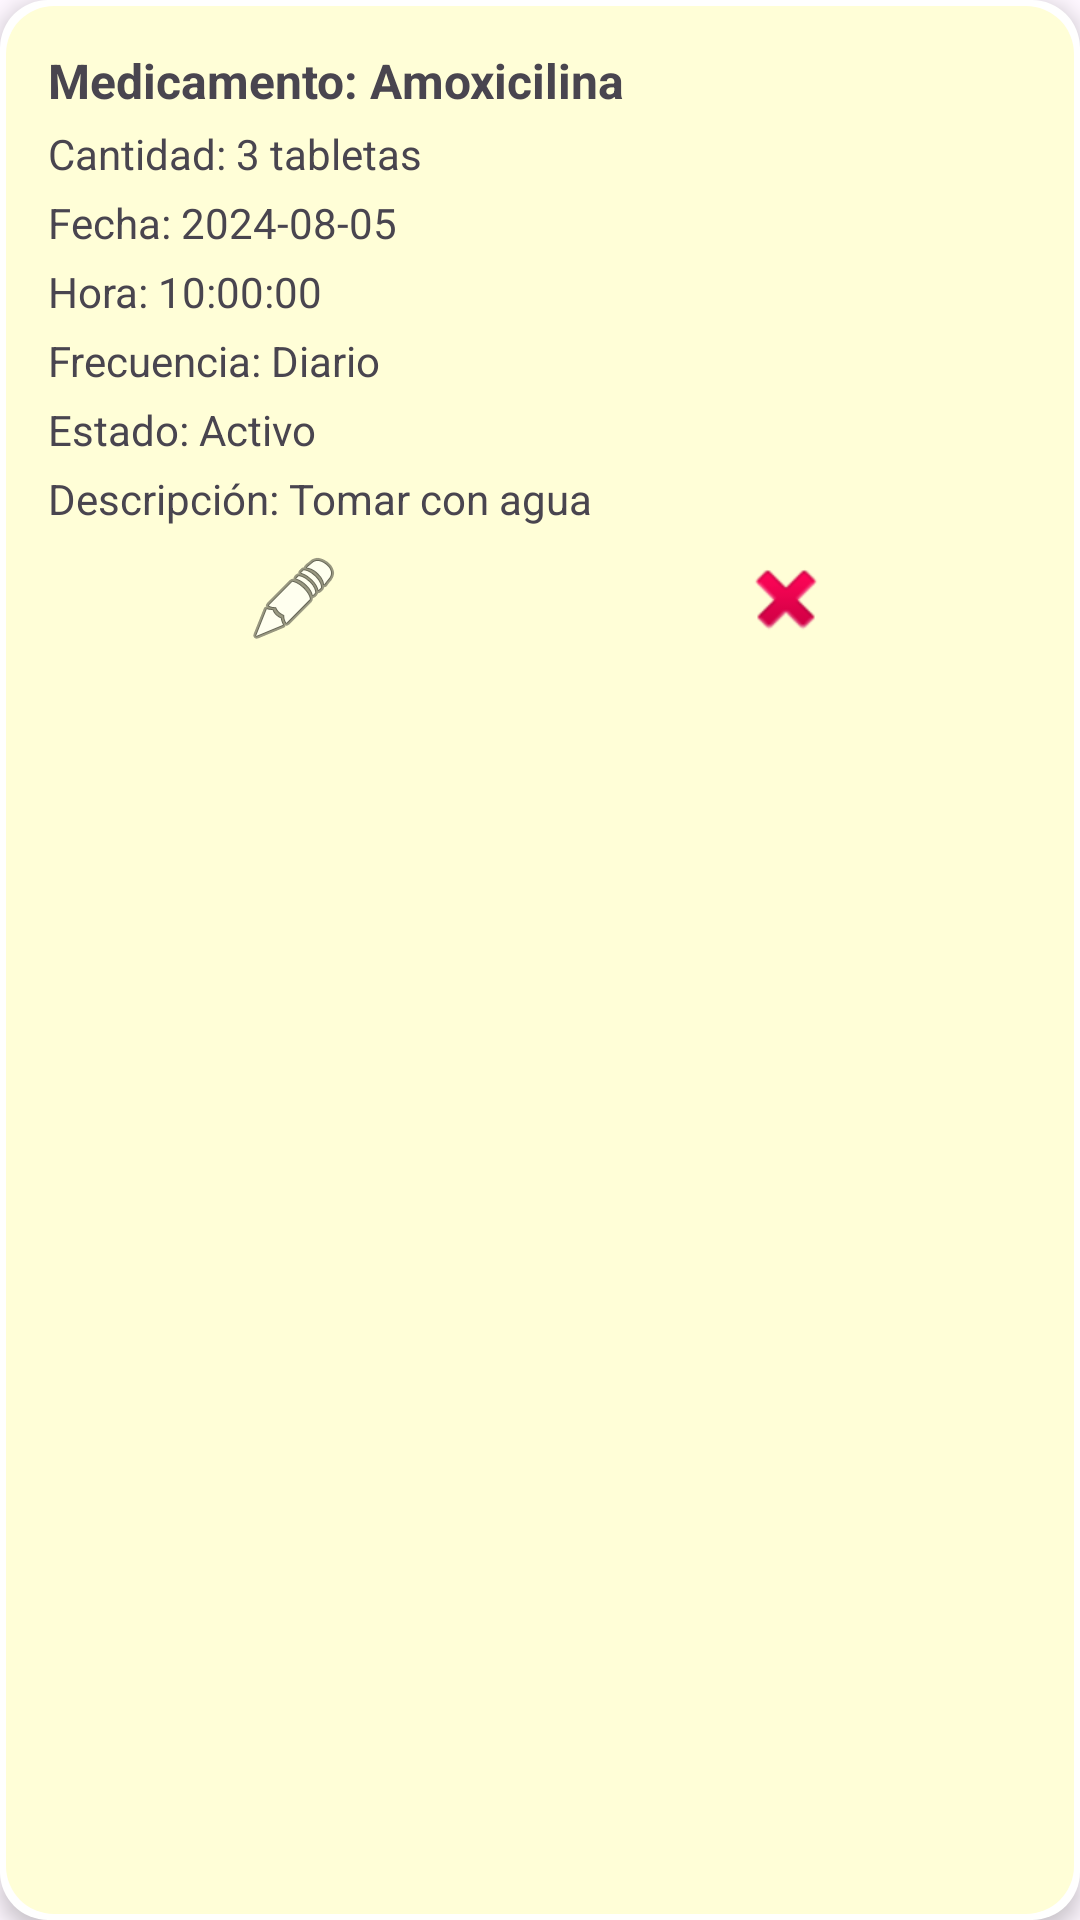

Produce the Android XML layout that renders to this screen, including the resource entries it uses.
<!-- AndroidManifest.xml: application theme Theme.AndroidMed -->
<!-- res/layout/reminder_item.xml -->
<LinearLayout xmlns:android="http://schemas.android.com/apk/res/android"
    android:layout_width="match_parent"
    android:layout_height="wrap_content"
    android:orientation="vertical"
    android:padding="16dp"
    android:elevation="4dp"
    android:background="@drawable/card_background"
    android:layout_marginBottom="16dp">


    <TextView
        android:id="@+id/textViewMedicament"
        android:layout_width="wrap_content"
        android:layout_height="wrap_content"
        android:text="Medicamento: Amoxicilina"
        android:textStyle="bold"
        android:textSize="16sp" />

    <TextView
        android:id="@+id/textViewQuantity"
        android:layout_width="wrap_content"
        android:layout_height="wrap_content"
        android:text="Cantidad: 3 tabletas"
        android:layout_marginTop="4dp"/>

    <TextView
        android:id="@+id/textViewDate"
        android:layout_width="wrap_content"
        android:layout_height="wrap_content"
        android:text="Fecha: 2024-08-05"
        android:layout_marginTop="4dp"/>

    <TextView
        android:id="@+id/textViewTime"
        android:layout_width="wrap_content"
        android:layout_height="wrap_content"
        android:text="Hora: 10:00:00"
        android:layout_marginTop="4dp"/>

    <TextView
        android:id="@+id/textViewFrequency"
        android:layout_width="wrap_content"
        android:layout_height="wrap_content"
        android:text="Frecuencia: Diario"
        android:layout_marginTop="4dp"/>

    <TextView
        android:id="@+id/textViewStatus"
        android:layout_width="wrap_content"
        android:layout_height="wrap_content"
        android:text="Estado: Activo"
        android:layout_marginTop="4dp"/>

    <TextView
        android:id="@+id/textViewDescription"
        android:layout_width="wrap_content"
        android:layout_height="wrap_content"
        android:text="Descripción: Tomar con agua"
        android:layout_marginTop="4dp"/>

    
    <LinearLayout
        android:layout_width="match_parent"
        android:layout_height="wrap_content"
        android:orientation="horizontal"
        android:layout_marginTop="8dp">

        
        <ImageButton
            android:id="@+id/buttonEditReminder"
            android:layout_width="wrap_content"
            android:layout_height="wrap_content"
            android:src="@android:drawable/ic_menu_edit"
            android:background="?android:attr/selectableItemBackground"
            android:contentDescription="Editar Recordatorio"
            android:layout_weight="1"
            android:layout_gravity="start" />

        
        <ImageButton
            android:id="@+id/buttonDeleteReminder"
            android:layout_width="wrap_content"
            android:layout_height="wrap_content"
            android:src="@android:drawable/ic_delete"
            android:background="?android:attr/selectableItemBackground"
            android:contentDescription="Eliminar Recordatorio"
            android:layout_weight="1"
            android:layout_gravity="end" />
    </LinearLayout>
</LinearLayout>
<!-- resources referenced by this layout -->
<resources>
  <!-- drawable card_background (drawable) -->
  <layer-list xmlns:android="http://schemas.android.com/apk/res/android">
  
      
      <item>
          <shape android:shape="rectangle">
              
              <solid android:color="#FFFFFF"/>
  
              
              <corners android:radius="16dp"/>
          </shape>
      </item>
  
      
      <item android:right="2dp" android:left="2dp" android:top="2dp" android:bottom="2dp">
          <shape android:shape="rectangle">
              <solid android:color="#FFFED7"/> 
              <corners android:radius="16dp"/>
          </shape>
      </item>
  </layer-list>
  <style name="Theme.AndroidMed" parent="Base.Theme.AndroidMed" />
  <style name="Base.Theme.AndroidMed" parent="Theme.Material3.DayNight.NoActionBar">
          
          
      </style>
</resources>
